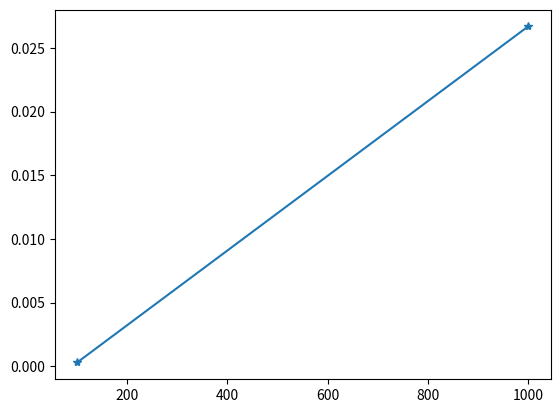

This chart was generated by the following Python code:
import random
import time
import matplotlib.pyplot as plt 
def bubbleSort(arr):
    n = len(arr)
  
    # Traverse through all array elements
    for i in range(n-1):
    # range(n) also work but outer loop will repeat one time more than needed.
  
        # Last i elements are already in place
        for j in range(0, n-i-1):
  
            # traverse the array from 0 to n-i-1
            # Swap if the element found is greater
            # than the next element
            if arr[j] > arr[j+1] :
                arr[j], arr[j+1] = arr[j+1], arr[j]
def quick_sort(alist):
    if len(alist) <=1:
        return alist
    elif len(alist) ==2:
        if alist[0] <= alist[1]:
            return alist
        else:
            return [alist[1],alist[0]]
    elif len(alist) >=3:
        left_list=[]
        right_list=[]
        pivot_point =1
        for i in alist[0:pivot_point]:
            if i <= alist[pivot_point]:
                left_list.append(i)
            else:
                right_list.append(i)
        for i in alist[pivot_point+1:]:
            if i <= alist[pivot_point]:
                left_list.append(i)
            else:
                right_list.append(i)
        return quick_sort(left_list) +[alist[pivot_point]] + quick_sort(right_list)

if __name__ == "__main__":
    time_list=[]
    n_list =[100,1000]
    for j in n_list:
        a=[random.randrange(1, 50000, 1) for i in range(j)]
        start_time = time.time()
        #quick_sort(a)
        bubbleSort(a)
        #sorted(a)
        time_list.append(time.time()-start_time)
    plt.plot(n_list,time_list,marker="*")
    plt.show()
    



        
